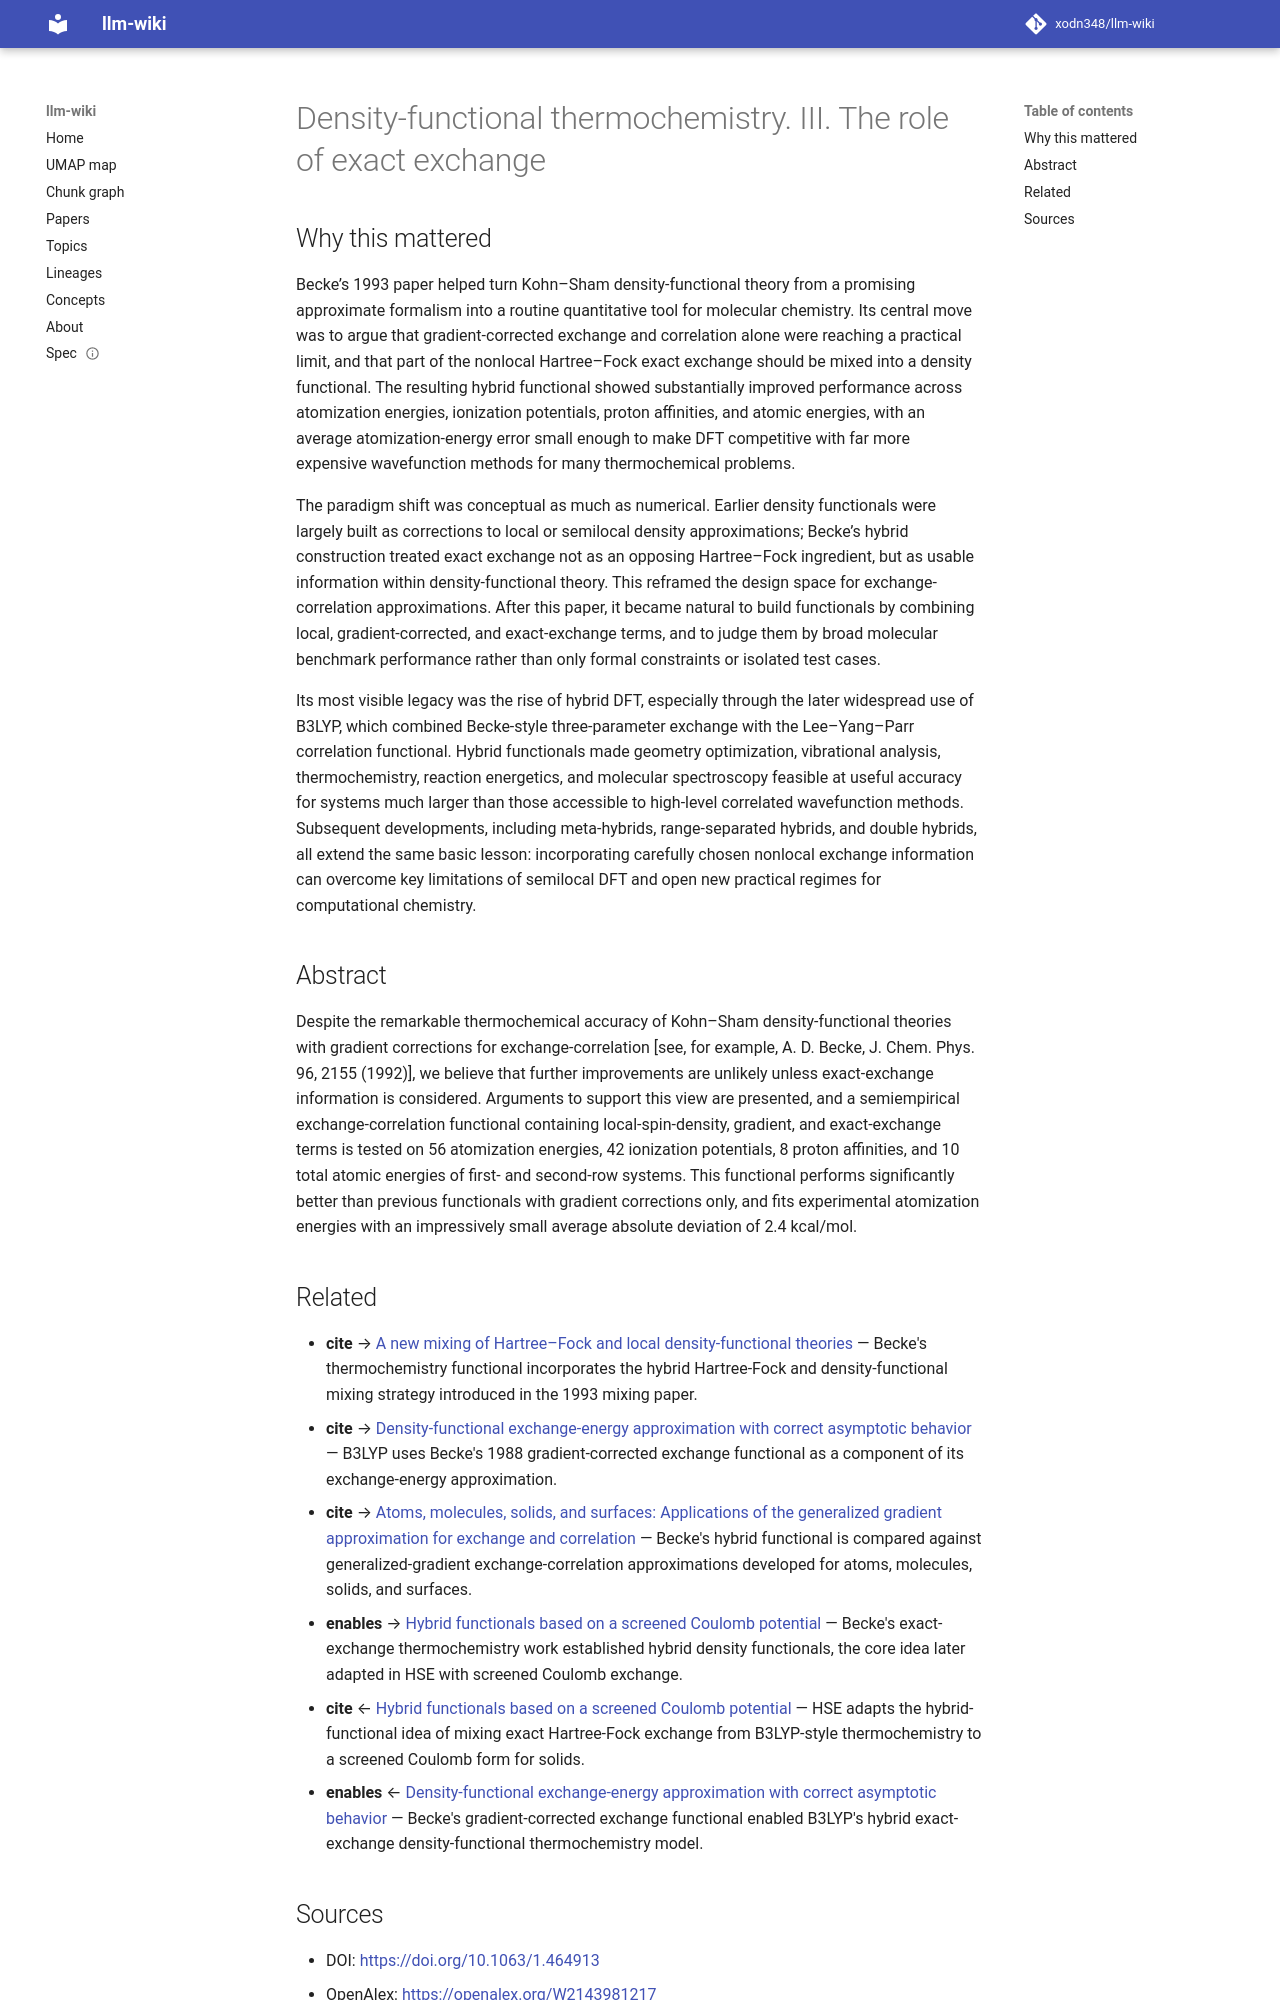

repository: xodn348/llm-wiki · page: paper/10_1063_1_464913/index.html · generator: mkdocs

---
title: Density-functional thermochemistry. III. The role of exact exchange
doi: 10.1063/1.464913
openalex_id: https://openalex.org/W2143981217
year: 1993
venue: The Journal of Chemical Physics
authors: Axel D. Becke
citations: 102201
fleming_tier: true
concepts:
- Thermochemistry
- Density functional theory
- Chemistry
- Hybrid functional
- Ionization
- Orbital-free density functional theory
- Spin density
- Proton
- Atomic physics
- Local-density approximation
---

# Density-functional thermochemistry. III. The role of exact exchange

## Why this mattered

Becke’s 1993 paper helped turn Kohn–Sham density-functional theory from a promising approximate formalism into a routine quantitative tool for molecular chemistry. Its central move was to argue that gradient-corrected exchange and correlation alone were reaching a practical limit, and that part of the nonlocal Hartree–Fock exact exchange should be mixed into a density functional. The resulting hybrid functional showed substantially improved performance across atomization energies, ionization potentials, proton affinities, and atomic energies, with an average atomization-energy error small enough to make DFT competitive with far more expensive wavefunction methods for many thermochemical problems.

The paradigm shift was conceptual as much as numerical. Earlier density functionals were largely built as corrections to local or semilocal density approximations; Becke’s hybrid construction treated exact exchange not as an opposing Hartree–Fock ingredient, but as usable information within density-functional theory. This reframed the design space for exchange-correlation approximations. After this paper, it became natural to build functionals by combining local, gradient-corrected, and exact-exchange terms, and to judge them by broad molecular benchmark performance rather than only formal constraints or isolated test cases.

Its most visible legacy was the rise of hybrid DFT, especially through the later widespread use of B3LYP, which combined Becke-style three-parameter exchange with the Lee–Yang–Parr correlation functional. Hybrid functionals made geometry optimization, vibrational analysis, thermochemistry, reaction energetics, and molecular spectroscopy feasible at useful accuracy for systems much larger than those accessible to high-level correlated wavefunction methods. Subsequent developments, including meta-hybrids, range-separated hybrids, and double hybrids, all extend the same basic lesson: incorporating carefully chosen nonlocal exchange information can overcome key limitations of semilocal DFT and open new practical regimes for computational chemistry.

## Abstract

Despite the remarkable thermochemical accuracy of Kohn–Sham density-functional theories with gradient corrections for exchange-correlation [see, for example, A. D. Becke, J. Chem. Phys. 96, 2155 (1992)], we believe that further improvements are unlikely unless exact-exchange information is considered. Arguments to support this view are presented, and a semiempirical exchange-correlation functional containing local-spin-density, gradient, and exact-exchange terms is tested on 56 atomization energies, 42 ionization potentials, 8 proton affinities, and 10 total atomic energies of first- and second-row systems. This functional performs significantly better than previous functionals with gradient corrections only, and fits experimental atomization energies with an impressively small average absolute deviation of 2.4 kcal/mol.
